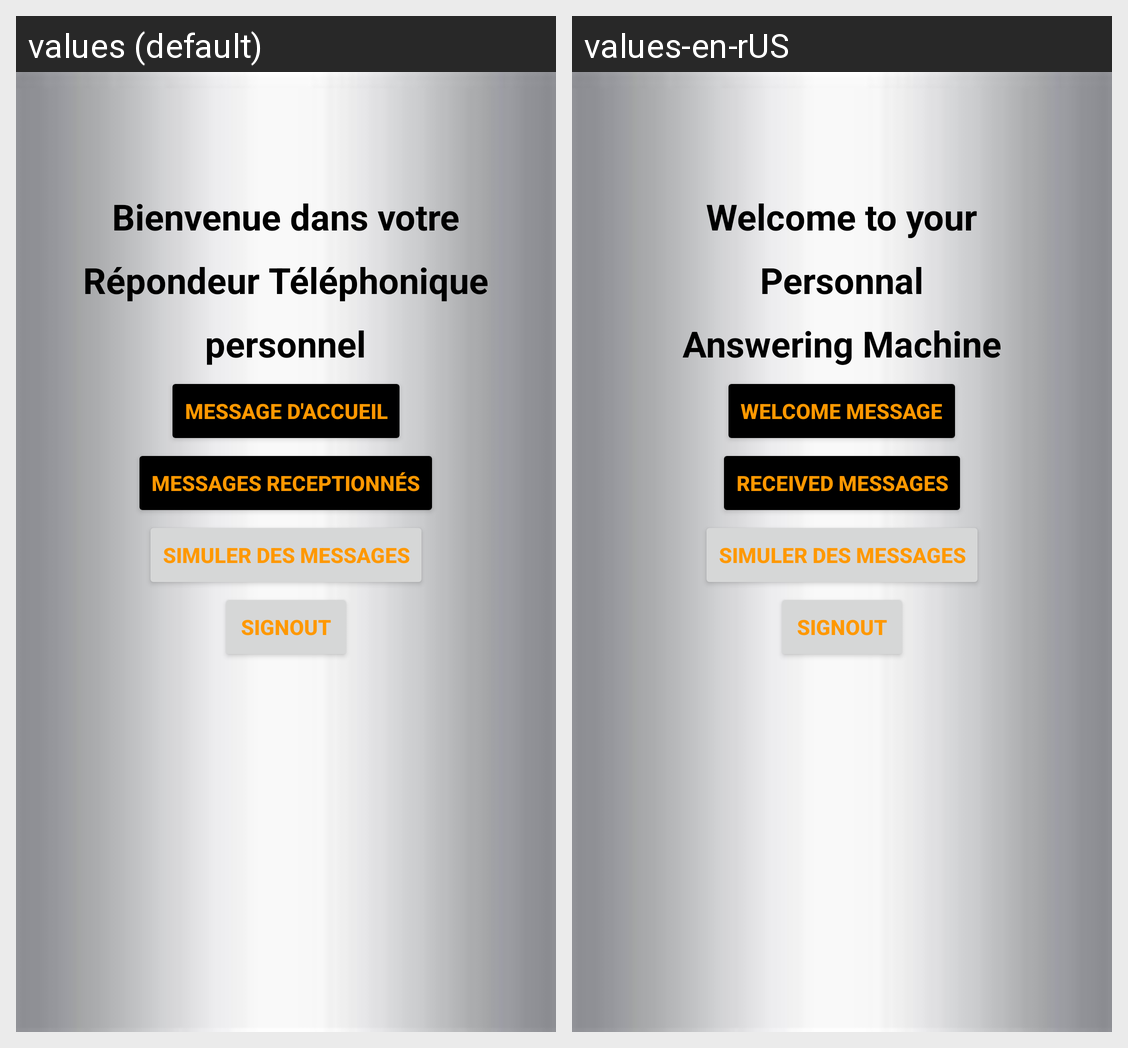

Locale-by-locale string values for the Android screen shown in this grid:
Android screen res/layout/activity_parametres.xml rendered under 2 locales, left to right: values (default), values-en-rUS. Device: Nexus 5 (rendered at 1080×1920; each locale shown at half size, 540×960, under a caption strip naming it); theme Theme.RepTel.
Strings drawn on this screen, with the default value and each locale's value (text and hints the layout hard-codes, and strings that could not be matched under every locale, appear in the picture but are not listed):

bienvenue_dans_votre
  values: Bienvenue dans votre
  values-en-rUS: Welcome to your

r_pondeur_t_l_phonique
  values: Répondeur Téléphonique
  values-en-rUS: Personnal

personnel
  values: personnel
  values-en-rUS: Answering Machine

annonce
  values: Message d'Accueil
  values-en-rUS: Welcome Message

messages
  values: Messages Receptionnés
  values-en-rUS: Received Messages
